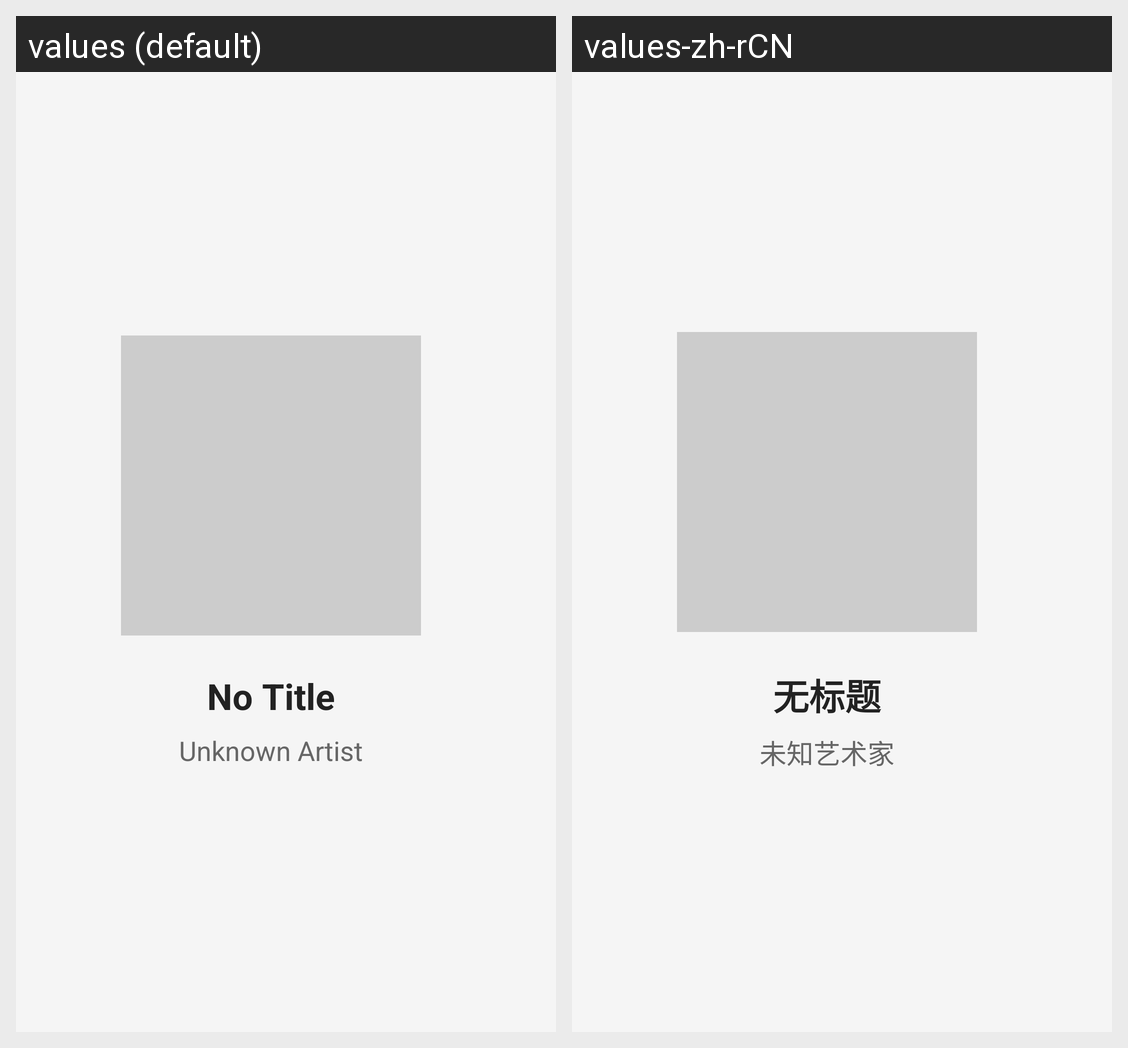

Here is an Android app screen in its default locale and in the app's own translations. Write out the translated-string differences for the strings that appear on this screen.
Android screen res/layout/activity_main.xml rendered under 2 locales, left to right: values (default), values-zh-rCN. Device: Nexus 5 (rendered at 1080×1920; each locale shown at half size, 540×960, under a caption strip naming it); theme Theme.AppCompat.NoActionBar.
Strings drawn on this screen, with the default value and each locale's value (text and hints the layout hard-codes, and strings that could not be matched under every locale, appear in the picture but are not listed):

no_title
  values: No Title
  values-zh-rCN: 无标题

unknown_artist
  values: Unknown Artist
  values-zh-rCN: 未知艺术家
